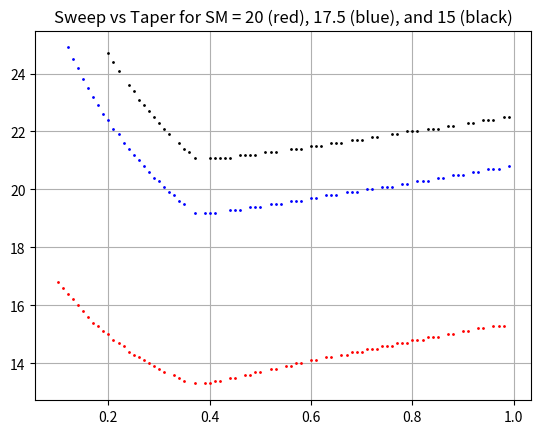

Write the Python code that produced this figure. (Note: this script raises an exception after producing the figure.)
#!/usr/bin/env python3
# -*- coding: utf-8 -*-
"""
Created on Thu May 28 11:38:34 2020

@author: Axel
"""
import numpy as np
import matplotlib.pyplot as plt
#import pandas as pd

''' MODEL ASSUMPTIONS '''

    # Aircraft symmetrical along longitudinal (x) - axis

    # Forward spar location at 10% of the Chord
    
    # Aft spar location at 65% of the chord
    
    # Wing structural longitudinal CG lies at 70% of distance between main and aft spar at 35 % of the semiwingspan
    
    # Engine longitudinal CG locations at LE intersection
    
    # Engines are placed symmetrically (laterally) at (b/2) 0.35 and (b/2)*0.7

    # x_AC SEAD Torenbeek --> 25 & MAC complete wing lecture 4 BA = 6
    
    # Payload placed on CG location
    
    


#Constraints Input values

wing_loading            = 128.5              #[N/m] from P&P stall
span                    = 3                  #[m]
tipover_angle           = 55                 #[deg]
attachment_root_fin     = 0.15               #[m]

#CG groups

m_engine_inner = 0.4                #[kg]
m_engine_outer = 0.4                #[kg]
m_wing_struc   = 8.2                #[kg]
m_avpase       = 0.836              #[kg] Avionics, Parachute and Sensors
m_battery      = 3.6                #[kg] Battery mass
m_payload      = 3                  #[kg] Payload mass
m_fin          = 0.5                #[kg]

x_CG_battery   = 0.1                #[m]
x_CG_avpase    = 0.35               #[m]
gues_x_CG_fin  = 0.65               #[m]


x_CG_without_wing_group = (x_CG_battery * m_battery + x_CG_avpase * m_avpase) / (m_battery+m_avpase)
m_without_wing_group    = m_battery+m_avpase

m_wing_group   = 2* m_engine_inner + 2 * m_engine_outer + m_wing_struc + m_fin

m_total = m_wing_group + m_without_wing_group + m_payload 

# Subsystem dimensions

width_payload  = 0.268
length_payload = 0.295 
height_payload = 0.118

thickness_pack = 0.042
width_pack = 0.082
length_pack = 0.195
width_battery = length_pack
length_battery = thickness_pack+ width_pack
height_battery = 2*thickness_pack


width_lidar =0.061
length_lidar =0.035
height_lidar  =0.061
# Surface Area

area = m_total *9.80665 / wing_loading

#Bulge Front constraints

flattening = np.sqrt(2)


semi_minor_pl = flattening * height_payload/2
semi_major_pl = np.sqrt((width_payload/2)**2/(1-(height_payload/2)**2/semi_minor_pl**2))

semi_minor_bat = flattening * height_battery/2
semi_major_bat = np.sqrt((width_battery/2)**2/(1-(height_battery/2)**2/semi_minor_bat**2))

semi_minor_lid = flattening * height_lidar/2
semi_major_lid = np.sqrt((width_lidar/2)**2/(1-(height_lidar/2)**2/semi_minor_lid**2))


class Planform:
    
    def __init__(self,area,span,taper,sweep):
        
        #input parameter definitions
        
        self.area     = area                    # [m]
        self.span     = span                    # [m] 
        self.taper    = taper                   # []
        self.sweep    = sweep * np.pi /180      # [rad] quarter chord     
       
        #intermediary planform definitions
        
        self.c_root        = self.calc_c_root()
        self.c_tip         = self.calc_c_tip()
        self.c_MAC         = self.calc_c_MAC()
        self.y_MAC         = self.calc_y_MAC()
        self.sweep_LE      = self.calc_sweep_LE()
        self.l             = self.calc_l()
        
        
        #target parameters
         
        self.x_NP                 = self.calc_x_NP()
        self.x_CG_wing_struc      = self.calc_x_CG_Wing_struc()
        self.x_CG_engines_outer   = self.calc_x_CG_engines_outer()
        self.x_CG_engines_inner   = self.calc_x_CG_engines_inner()
        self.x_CG_wing_group      = self.calc_x_CG_wing_group()
        self.x_CG                 = self.calc_x_CG()
        self.SM                   = self.calc_SM()
        self.landing_fin_semispan = self.calc_landing_fin_semispan()
        self.c_root_fin           = self.calc_c_root_fin()
        self.sweep_fin_LE         = self.calc_sweep_fin_LE()
        self.x_CG_fin             = self.calc_x_CG_fin()
        
    def calc_c_root(self):
        c_root = self.area * 2 / self.span / ( 1 + self.taper )  
        return c_root
    
    def calc_c_tip(self):
        c_tip = self.c_root * self.taper
        return c_tip
    
    def calc_c_MAC(self):
        c_MAC = 2 / 3 * ( 1 + self.taper + self.taper ** 2) / ( 1 + self.taper )  * (self.c_root)
        return c_MAC

    def calc_y_MAC(self):
        y_MAC = self.span / 2 * (self.c_root - self.c_MAC) / (self.c_root - self.c_tip)
        return y_MAC
    
    def calc_sweep_LE(self):
        sweep_LE = np.arctan(( self.span / 2 * np.tan(self.sweep) + 0.25 * self.c_root * ( 1 - self.taper))/( self.span / 2))
        return sweep_LE
    
    def calc_x_NP(self): # source: https://www.mh-aerotools.de/airfoils/flywing1.htm
        if self.taper > 0.375:
           x_NP = ( 0.25 * self.c_root) + ( 2 * self.span ) / ( 3 * np.pi) * np.tan(self.sweep)
        if self.taper < 0.375:
           x_NP =  0.25 * self.c_root + ( self.span * ( 1 + 2 * self.taper )) / (6 * ( 1 + self.taper )) * np.tan(self.sweep) 
        return x_NP
    
    def calc_x_CG_Wing_struc(self):
        c_35 = 2 * self.area / ((1+self.taper) * self.span) * (1 - (1 - self.taper) / self.span * (2 * 0.35 * self.span / 2))
        x_CG_wing_struc =  np.tan(self.sweep_LE) * (0.35 * self.span / 2) + (0.10 + 0.55 * 0.7) * c_35
        return x_CG_wing_struc
    
    def calc_x_CG_engines_outer(self):
        a = 0 # def extra c.g. in case engines stick out of the wing
        x_CG_engines_outer = np.tan(self.sweep_LE) * 0.7 * ( self.span / 2) + a
        return x_CG_engines_outer

    def calc_x_CG_engines_inner(self):
        a = 0 # def extra c.g. in case engines stick out of the wing
        x_CG_engines_inner = np.tan(self.sweep_LE) * 0.35 * ( self.span / 2) + a
        return x_CG_engines_inner

    def calc_x_CG_wing_group(self):
        x_CG_wing_group = (gues_x_CG_fin*m_fin + self.x_CG_wing_struc * m_wing_struc + 2*(self.x_CG_engines_outer*m_engine_outer) + 2*(self.x_CG_engines_inner*m_engine_inner)) / (m_wing_group)
        return x_CG_wing_group
        
    def calc_x_CG(self):
        x_CG = (x_CG_without_wing_group * m_without_wing_group + self.x_CG_wing_group * m_wing_group) / (m_without_wing_group + m_wing_group + m_payload) 
        return x_CG
    
    def calc_SM(self):
        SM = ( self.x_NP - self.x_CG ) / self.c_MAC
        return SM
    
    def calc_l(self):
        l = (np.tan(self.sweep_LE) * self.span/2 + self.c_tip)
        return l
    
    def calc_landing_fin_semispan(self):
        phi = tipover_angle/180*np.pi
        b = (self.l-self.x_CG) / np.tan(phi)
        beta = np.arcsin(b/(self.span/2))
        alpha = np.pi/2 - beta
        landing_fin_semispan = b / np.sin(alpha)
        return landing_fin_semispan
    
    def calc_c_root_fin(self):
        c_root_fin = self.l - self.c_root + attachment_root_fin
        return c_root_fin
    
    def calc_sweep_fin_LE(self):
        sweep_LE_fin = np.arctan(self.c_root_fin/ self.landing_fin_semispan)
        return sweep_LE_fin

    def calc_x_CG_fin(self):
        a = 0.35 # input for centroid as function of total longitudinal length
        x_CG_fin = self.c_root - attachment_root_fin + self.c_root_fin * a
        return x_CG_fin
    
    
    
    
taperlist = np.arange(0.1,1,0.01)
sweeplist = np.arange(0,25,0.1)   



graphSM = plt.figure()
ax = graphSM.add_subplot()

#ax.xlabel('Taper Ratio [C_t/C_r]')
#ax.ylabel('Sweep q(1/4) [deg]')
ax.grid(True)
ax.set_title('Sweep vs Taper for SM = 20 (red), 17.5 (blue), and 15 (black)')

options = []

for m in taperlist:
    for n in sweeplist:
        Data = Planform(area,span,m,n)
        if Data.SM > 0.100 and Data.SM < 0.101:
            ax.plot(m,n,'ro', markersize=1)
            options.append([round(n,3),round(m,3)])
            #print("For taper = " + str(round(m,3)) + " and for sweep = " +str(round(n,3)) + " degrees, SM = " + str(Data.SM))
        if Data.SM > 0.175 and Data.SM < 0.176:
            ax.plot(m,n,'bo', markersize=1)
            #print("For taper = " + str(round(m,3)) + " and for sweep = " +str(round(n,3)) + " degrees, SM = " + str(Data.SM))
        if Data.SM > 0.200 and Data.SM < 0.201:
            ax.plot(m,n,'ko', markersize=1)
            #print("For taper = " + str(round(m,3)) + " and for sweep = " +str(round(n,3)) + " degrees, SM = " + str(Data.SM))

#print(options)
MinSweep = [min(idx) for idx in zip(*options)][0]

''' Draw Geometry (topview) '''

# Inputs

g = 0.35
s = 20
Data = Planform(area,span,g,s)

print("Root chorr:", Data.c_root)
print("Tip chord:", Data.c_tip)

# Define points

# Planform
point_1 = (-Data.span/2, np.tan(Data.sweep_LE)* Data.span/2 + Data.c_tip)
point_2 = (-Data.span/2, np.tan(Data.sweep_LE)* Data.span/2)
point_3 = (0,0)
point_4 = (Data.span/2,np.tan(Data.sweep_LE)* Data.span/2 )
point_5 = (Data.span/2,np.tan(Data.sweep_LE)* Data.span/2 + Data.c_tip)
point_6 = (0,Data.c_root)

#25%chordline
point_7 = (-Data.span/2,np.tan(Data.sweep)* Data.span/2 + Data.c_root * 0.25)
point_8 = (0,Data.c_root * 0.25)
point_9 = (Data.span/2,np.tan(Data.sweep)* Data.span/2 + Data.c_root * 0.25)

#MAC
point_10 = (Data.y_MAC,np.tan(Data.sweep_LE)*Data.y_MAC)
point_11 = (Data.y_MAC,np.tan(Data.sweep_LE)*Data.y_MAC + Data.c_MAC) 

point_12 = (-Data.y_MAC,np.tan(Data.sweep_LE)*Data.y_MAC)
point_13 = (-Data.y_MAC,np.tan(Data.sweep_LE)*Data.y_MAC + Data.c_MAC) 

#Payload
point_14 = (-width_payload/2, Data.x_CG + length_payload/2)
point_15 = (width_payload/2, Data.x_CG + length_payload/2)
point_16 = (-width_payload/2, Data.x_CG - length_payload/2)
point_17 = (width_payload/2, Data.x_CG - length_payload/2)

#bulge constraint
point_pl2 = (-semi_major_pl, Data.x_CG - length_payload/2)
point_pr2 = (semi_major_pl,Data.x_CG - length_payload/2)
point_pr1 = (semi_major_pl,Data.x_CG + length_payload/2)
point_pl1 = (-semi_major_pl,Data.x_CG + length_payload/2)


#Battery
point_18 = (-width_battery/2, Data.x_CG - length_payload/2-0.005)
point_19 = (-width_battery/2, Data.x_CG - length_payload/2 - length_battery -0.005)
point_20 = (width_battery/2,Data.x_CG - length_payload/2 - length_battery-0.005)
point_21 = (width_battery/2,Data.x_CG - length_payload/2-0.005)

#Lidar

point_38 = (-width_lidar/2, Data.x_CG - length_payload/2-length_battery-0.01)
point_39 = (-width_lidar/2, Data.x_CG - length_payload/2 - length_battery - length_lidar-0.01)
point_40 = (width_lidar/2,Data.x_CG - length_payload/2 - length_battery-length_lidar-0.01)
point_41 = (width_lidar/2, Data.x_CG - length_payload/2-length_battery-0.01)

#nosecone
a_nose_top  = semi_major_pl
b_nose_top = np.sqrt((Data.x_CG - length_payload/2-width_pack-thickness_pack-length_lidar-0.01-(Data.x_CG - length_payload/2))**2/(1-(semi_minor_lid)**2/semi_minor_pl**2))


x = np.linspace(-semi_major_pl,semi_major_pl,100)
y = -np.sqrt((1-x**2/a_nose_top**2)*b_nose_top**2)+(Data.x_CG - length_payload/2)

#tailcone
point_tail = (0,Data.c_root)
point_left = (-semi_major_pl,Data.x_CG + length_payload/2)
point_right = (semi_major_pl,Data.x_CG + length_payload/2)







# Plot points

wingplanform        = plt.figure()
ax                  = wingplanform.add_subplot()
points_outline      = [point_1, point_2, point_3, point_4, point_5, point_6]
points_quarterchord = [point_7,point_8,point_9]
points_MAC_r        = [point_10,point_11]
points_MAC_l        = [point_12,point_13]
points_payload      = [point_14,point_15,point_17,point_16]
points_bulge_pr = [point_pr1,point_pr2]
points_bulge_pl = [point_pl1,point_pl2]
points_battery      = [point_18,point_19,point_20,point_21]
points_lidar        = [point_38,point_39,point_40,point_41]
points_tail_left    = [point_tail,point_left]
points_tail_right   = [point_tail,point_right]

line_outline        = plt.Polygon(points_outline, closed=True, fill=None, edgecolor='r')
line_quarterchord   = plt.Polygon(points_quarterchord, closed=None, fill=None, edgecolor='r')
line_MAC_r          = plt.Polygon(points_MAC_r, closed=None, fill=None, edgecolor='b')
line_MAC_l          = plt.Polygon(points_MAC_l, closed=None, fill=None, edgecolor='b')
line_payload        = plt.Polygon(points_payload, closed=True, fill=None, edgecolor='r')
line_bulge_pr = plt.Polygon(points_bulge_pr, closed=True, fill=None, edgecolor='r')
line_bulge_pl = plt.Polygon(points_bulge_pl, closed=True, fill=None, edgecolor='r')
line_battery        = plt.Polygon(points_battery, closed=True, fill=None, edgecolor='y')
line_lidar          = plt.Polygon(points_lidar, closed=True, fill=None, edgecolor='g')
line_tail_left      = plt.Polygon(points_tail_left, closed=True, fill=None, edgecolor='b')
line_tail_right     =plt.Polygon(points_tail_right, closed=True, fill=None, edgecolor='b')

wingplanform.gca().add_line(line_MAC_r)
wingplanform.gca().add_line(line_MAC_l)
wingplanform.gca().add_line(line_outline)
wingplanform.gca().add_line(line_quarterchord)
wingplanform.gca().add_line(line_payload)
wingplanform.gca().add_line(line_battery)
wingplanform.gca().add_line(line_lidar)
wingplanform.gca().add_line(line_bulge_pr)
wingplanform.gca().add_line(line_bulge_pl)
wingplanform.gca().add_line(line_tail_left)
wingplanform.gca().add_line(line_tail_right)

ax.plot(0,Data.x_CG, 'ro')
ax.plot(0,Data.x_NP, 'bo')
ax.plot(0,Data.x_CG_wing_struc, 'go')
ax.plot(0,x_CG_battery, 'yo')
ax.plot(0.35*Data.span/2,Data.x_CG_engines_inner, 'rx')
ax.plot(0.70*Data.span/2,Data.x_CG_engines_outer, 'rx')
ax.plot(-0.35*Data.span/2,Data.x_CG_engines_inner, 'rx')
ax.plot(-0.7*Data.span/2,Data.x_CG_engines_outer, 'rx')
ax.plot(x,y)
ax.axis('equal')
ax.grid(True)


"""Draw side view"""


sideview = plt.figure()
ax = sideview.add_subplot()

#Payload

point_22 = (Data.x_CG - length_payload/2, -height_payload/2)
point_23 = (Data.x_CG - length_payload/2,+height_payload/2)
point_24 = (Data.x_CG + length_payload/2,+height_payload/2)
point_25 = (Data.x_CG + length_payload/2,-height_payload/2)


#bulge constraint
point_pb2 = (Data.x_CG - length_payload/2, -semi_minor_pl)
point_pt2 = (Data.x_CG - length_payload/2,semi_minor_pl)
point_pt1 = (Data.x_CG + length_payload/2,semi_minor_pl)
point_pb1 = (Data.x_CG + length_payload/2,-semi_minor_pl)



#Battery

point_26 = (Data.x_CG - length_payload/2-0.005,-thickness_pack)
point_27 = (Data.x_CG - length_payload/2-0.005,thickness_pack)
point_28 = (Data.x_CG - length_payload/2-width_pack-0.005,thickness_pack)
point_29 = (Data.x_CG - length_payload/2-width_pack-0.005,width_pack/2)
point_30 = (Data.x_CG - length_payload/2-width_pack-thickness_pack-0.005,width_pack/2)
point_31 = (Data.x_CG - length_payload/2-width_pack-thickness_pack-0.005,-width_pack/2)
point_32 = (Data.x_CG - length_payload/2-width_pack-0.005,-width_pack/2)
point_33 = (Data.x_CG - length_payload/2-width_pack-0.005,-thickness_pack)

print("Input Fin c.g.:", gues_x_CG_fin)
print("Actual Fin c.g.:", Data.x_CG_fin)
print("Input battery c.g.:", x_CG_battery)
print("Actual battery c.g.:", Data.x_CG - length_payload/2-width_pack/2-thickness_pack/2-0.005 )
print("Payload c.g.: ", Data.x_CG)
print("outer engine: ", Data.x_CG_engines_outer)
print("inner engine: ", Data.x_CG_engines_inner)


#Lidar

point_34 = (Data.x_CG - length_payload/2-width_pack-thickness_pack-0.01,height_lidar/2)
point_35 = (Data.x_CG - length_payload/2-width_pack-thickness_pack-length_lidar-0.01,height_lidar/2)
point_36 = (Data.x_CG - length_payload/2-width_pack-thickness_pack-length_lidar-0.01,-height_lidar/2)
point_37 = (Data.x_CG - length_payload/2-width_pack-thickness_pack-0.01,-height_lidar/2)

#bulge constraint
point_lt1 = (Data.x_CG - length_payload/2-width_pack-thickness_pack-0.01, +semi_minor_lid)
point_lb2 = (Data.x_CG - length_payload/2-width_pack-thickness_pack-length_lidar-0.01,-semi_minor_lid)
point_lt2 = (Data.x_CG - length_payload/2-width_pack-thickness_pack-length_lidar-0.01,semi_minor_lid)
point_lb1 = (Data.x_CG - length_payload/2-width_pack-thickness_pack-0.01,-semi_minor_lid)



#nosecone

b_nose_side = semi_minor_pl
a_nose_side  = b_nose_top

x = np.linspace(point_pt2[0]-a_nose_side,point_pt2[0],100)
s_y_top = np.sqrt(b_nose_side**2*(1-(x-point_pt2[0])**2/a_nose_side**2))
s_y_bottom = -np.sqrt(b_nose_side**2*(1-(x-point_pt2[0])**2/a_nose_side**2))

#tailcone
point_tail = (Data.c_root,0)
point_top = (Data.x_CG + length_payload/2,semi_minor_pl)
point_bottom = (Data.x_CG + length_payload/2,-semi_minor_pl)




s_points_payload = [point_22,point_23, point_24, point_25]
s_points_bulge_pt = [point_pt1,point_pt2]
s_points_bulge_pl = [point_pb1,point_pb2]
s_points_battery = [point_26,point_27, point_28, point_29,point_30,point_31,point_32,point_33]
s_points_lidar = [point_34,point_35,point_36,point_37]
s_points_bulge_lt = [point_lt1,point_lt2]
s_points_bulge_lb = [point_lb1,point_lb2]
s_points_tail_top = [point_top,point_tail]
s_points_tail_bottom = [point_bottom,point_tail]

s_line_payload = plt.Polygon(s_points_payload,closed=True, fill=None, edgecolor='r')
s_line_bulge_pt = plt.Polygon(s_points_bulge_pt,closed=True, fill=None, edgecolor='r')
s_line_bulge_pl = plt.Polygon(s_points_bulge_pl,closed=True, fill=None, edgecolor='r')
s_line_battery = plt.Polygon(s_points_battery,closed=True, fill=None, edgecolor='y')
s_line_lidar = plt.Polygon(s_points_lidar,closed=True, fill=None, edgecolor='g')
s_line_bulge_lt = plt.Polygon(s_points_bulge_lt,closed=True, fill=None, edgecolor='g')
s_line_bulge_ll = plt.Polygon(s_points_bulge_lb,closed=True, fill=None, edgecolor='g')
s_line_tail_top = plt.Polygon(s_points_tail_top,closed=True, fill=None, edgecolor='b')
s_line_tail_bottom = plt.Polygon(s_points_tail_bottom,closed=True, fill=None, edgecolor='b')


sideview.gca().add_line(s_line_payload)
sideview.gca().add_line(s_line_bulge_pt)
sideview.gca().add_line(s_line_bulge_pl)
sideview.gca().add_line(s_line_battery)
sideview.gca().add_line(s_line_lidar)
#sideview.gca().add_line(s_line_bulge_lt)
#sideview.gca().add_line(s_line_bulge_ll)
sideview.gca().add_line(s_line_tail_bottom)
sideview.gca().add_line(s_line_tail_top)
ax.plot(x,s_y_top)
ax.plot(x,s_y_bottom)
ax.axis('equal')
ax.grid(True)


"""Frontview"""
frontview = plt.figure()
ax = frontview.add_subplot()

#Payload

point_38 = (- width_payload/2, -height_payload/2)
point_39 = ( - width_payload/2,+height_payload/2)
point_40 = (width_payload/2,+height_payload/2)
point_41 = (width_payload/2,-height_payload/2)

#bulge

x = np.linspace(-semi_major_pl,semi_major_pl,100)
y_top = np.sqrt(semi_minor_pl**2*(1-x**2/semi_major_pl**2))
y_bottom = -np.sqrt(semi_minor_pl**2*(1-x**2/semi_major_pl**2))

#Lidar
#
# point_34 = (Data.x_CG - length_payload/2-width_pack-thickness_pack-0.01,height_lidar/2)
# point_35 = (Data.x_CG - length_payload/2-width_pack-thickness_pack-length_lidar-0.01,height_lidar/2)
# point_36 = (Data.x_CG - length_payload/2-width_pack-thickness_pack-length_lidar-0.01,-height_lidar/2)
# point_37 = (Data.x_CG - length_payload/2-width_pack-thickness_pack-0.01,-height_lidar/2)


f_points_payload = [point_38,point_39, point_40, point_41]

f_line_payload = plt.Polygon(f_points_payload,closed=True, fill=None, edgecolor='r')



frontview.gca().add_line(f_line_payload)

ax.axis('equal')
ax.plot(x,y_top)
ax.plot(x,y_bottom)
ax.grid(True)

#plt.show()



""""CONTROL POINT DEFINITION"""


N = 100

xs = np.linspace(Data.x_CG - length_payload/2-a_nose_side,Data.c_root,N)

control_points = []
for x in xs:
    if x<(Data.x_CG - length_payload/2):
        h1 = Data.x_CG - length_payload/2
        y_left = -np.sqrt((1-(x-h1)**2/b_nose_top**2)*a_nose_top**2)
        y_right= +np.sqrt((1-(x-h1)**2/b_nose_top**2)*a_nose_top**2)
        z_top = np.sqrt(b_nose_side**2*(1-(x-h1)**2/a_nose_side**2))
        z_bottom = -np.sqrt(b_nose_side**2*(1-(x-h1)**2/a_nose_side**2))
    elif (Data.x_CG - length_payload/2)  <=  x  <  (Data.x_CG + length_payload/2):
        y_left = -a_nose_top
        y_right = a_nose_top
        z_top  = b_nose_side
        z_bottom = -b_nose_side
    else:
        h2 = Data.x_CG + length_payload/2
        y_left  = -a_nose_top+(x-h2)*a_nose_top/(Data.c_root-h2)
        y_right =a_nose_top-(x-h2)*a_nose_top/(Data.c_root-h2)
        z_top   =  b_nose_side - (x-h2)*b_nose_side/(Data.c_root-h2)
        z_bottom =  -b_nose_side +(x-h2)*b_nose_side/(Data.c_root-h2)
    control_points.append([x,y_left,y_right,z_top,z_bottom])
    
def generate_ellipses(points,filename):
    """"
    points = 2D array of sideview control points [[x,yleft,yright,ztop,zbottom]]
    filename = Name of the file to write the coordinates to 
    """ 
    file = open(filename,"w")
    file.close()
    
    file = open(str(filename)+".txt","w")
    lines_start = ["BODYTYPE","\n","1","\nOFFSET","\n","0","\t","0","\t","0"]
    file.writelines(lines_start)

    n = len(points)
    
    ellipse_data = [] 
    
    for i in range(n):
        if i == 0 or i == n - 1:
            theta = np.linspace(0,2*np.pi,70)
            
            y_data = []
            z_data = []
            index_data = []
            for k in range(len(theta)): 
                y_data.append(0)
                z_data.append(0)
                index_data.append(points[i][0])
            ellipse_data.append([index_data,y_data,z_data])
            
            lines_frame = ["\nFRAME"]
            file.writelines(lines_frame)
            for i in range(len(index_data)):
                line = ["\n",str(index_data[i]),"\t",str(y_data[i]),"\t",str(z_data[i])]
                file.writelines(line)
            lines_end = ["\n"]
            file.writelines(lines_end)
        
        else:
            a = np.abs(points[i][1] - points[i][2])/2
            b = np.abs(points[i][3] - points[i][4])/2
        
            theta = np.linspace(0,2*np.pi,70)
            r = a*b/np.sqrt(a**2*np.sin(theta)**2+b**2*np.cos(theta)**2)


            y_data = r*np.cos(theta)
            z_data = r*np.sin(theta)

            index_data = np.zeros(len(y_data))
            for k in range(len(index_data)):
                index_data[k] = points[i][0]
            ellipse_data.append([index_data,y_data,z_data])
        
            lines_frame = ["\nFRAME"]
            file.writelines(lines_frame)
            for i in range(len(index_data)):
                line = ["\n",str(index_data[i]),"\t",str(y_data[i]),"\t",str(z_data[i])]
                file.writelines(line)
            lines_end = ["\n"]
            file.writelines(lines_end)

    file.close()
    
    return ellipse_data

ellipse_data = generate_ellipses(control_points,"body")

plt.plot(ellipse_data[10][1],ellipse_data[10][2])

### Semi-empirical twist estimation method
        
CL_design = 0.3 #0.28-0.35

beta_required  = 19 *(CL_design/1)*(0.075/0.1)
beta_cm        = 11 *(0.018/0.05)
alpha_morphing = 0 #no airfoil morphing (aerodynamic twist)

beta = beta_required - beta_cm - alpha_morphing        
